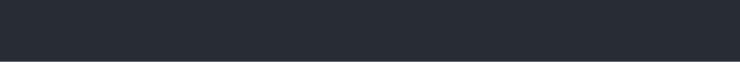
t = 0.00 s
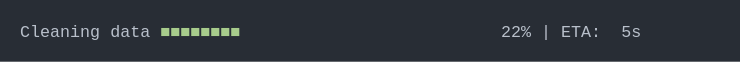
t = 1.52 s
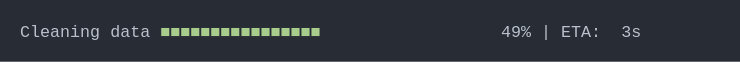
t = 3.05 s
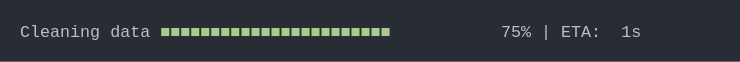
t = 4.57 s
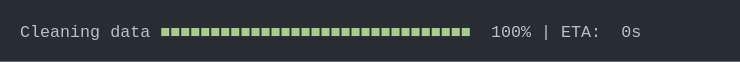
t = 6.09 s
t = 7.62 s: frame unchanged from t = 6.09 s, image omitted

The animated SVG that drew these frames (rendered in a browser with its animation timeline set to each time). Animation: 1 CSS @keyframes rule; one cycle of 9.14 s, repeats indefinitely.

<svg xmlns="http://www.w3.org/2000/svg" xmlns:xlink="http://www.w3.org/1999/xlink" width="740" height="61.71"><rect width="740" height="61.71" class="a" rx="0" ry="0"/><svg xmlns="http://www.w3.org/2000/svg" xmlns:xlink="http://www.w3.org/1999/xlink" width="700" height="21.71" x="20" y="20" viewBox="0 0 70 2.171"><style>@keyframes f{0%{transform:translateX(0)}.1%{transform:translateX(-70px)}1.9%{transform:translateX(-140px)}2%{transform:translateX(-210px)}3.3%{transform:translateX(-280px)}4.6%{transform:translateX(-350px)}5.3%{transform:translateX(-420px)}6.6%{transform:translateX(-490px)}7.8%{transform:translateX(-560px)}9.1%{transform:translateX(-630px)}9.8%{transform:translateX(-700px)}11.1%{transform:translateX(-770px)}12.4%{transform:translateX(-840px)}13.1%{transform:translateX(-910px)}14.3%{transform:translateX(-980px)}15.6%{transform:translateX(-1050px)}16.9%{transform:translateX(-1120px)}17.5%{transform:translateX(-1190px)}18.8%{transform:translateX(-1260px)}20%{transform:translateX(-1330px)}21.4%{transform:translateX(-1400px)}22.1%{transform:translateX(-1470px)}23.4%{transform:translateX(-1540px)}24.6%{transform:translateX(-1610px)}25.3%{transform:translateX(-1680px)}26.6%{transform:translateX(-1750px)}27.9%{transform:translateX(-1820px)}29.1%{transform:translateX(-1890px)}29.8%{transform:translateX(-1960px)}31.1%{transform:translateX(-2030px)}32.4%{transform:translateX(-2100px)}33.1%{transform:translateX(-2170px)}34.4%{transform:translateX(-2240px)}35.7%{transform:translateX(-2310px)}37%{transform:translateX(-2380px)}37.6%{transform:translateX(-2450px)}38.9%{transform:translateX(-2520px)}40.2%{transform:translateX(-2590px)}40.9%{transform:translateX(-2660px)}42.1%{transform:translateX(-2730px)}43.4%{transform:translateX(-2800px)}44.7%{transform:translateX(-2870px)}45.4%{transform:translateX(-2940px)}46.6%{transform:translateX(-3010px)}47.9%{transform:translateX(-3080px)}49.1%{transform:translateX(-3150px)}49.8%{transform:translateX(-3220px)}51.1%{transform:translateX(-3290px)}52.4%{transform:translateX(-3360px)}53.6%{transform:translateX(-3430px)}54.4%{transform:translateX(-3500px)}55.7%{transform:translateX(-3570px)}56.9%{transform:translateX(-3640px)}57.6%{transform:translateX(-3710px)}58.9%{transform:translateX(-3780px)}60.2%{transform:translateX(-3850px)}61.4%{transform:translateX(-3920px)}62.2%{transform:translateX(-3990px)}63.5%{transform:translateX(-4060px)}64.8%{transform:translateX(-4130px)}66%{transform:translateX(-4270px)}}.a{fill:#282d35}.b{font-family:&apos;Fira Code&apos;,Monaco,Consolas,Menlo,&apos;Bitstream Vera Sans Mono&apos;,&apos;Powerline Symbols&apos;,monospace}.c,.d{fill:#b9c0cb;white-space:pre}.d{fill:#a8cc8c}.e{fill:transparent}.g{animation-duration:9.13990187644958s;animation-iteration-count:infinite;animation-name:f;animation-timing-function:steps(1,end)}</style><g class="b" font-family="'Fira Code',Monaco,Consolas,Menlo,'Bitstream Vera Sans Mono','Powerline Symbols',monospace" font-size="1.67"><defs><symbol id="1"><text x="0" y="1.67" class="c">Cleaning</text><text x="9.018" y="1.67" class="c">data</text><text x="14.028" y="1.67" class="d">■■■■■■■■■■■■■■■■■■■■■■■■■■■■■■■</text><text x="47.094" y="1.67" class="c">100%</text><text x="52.104" y="1.67" class="c">|</text><text x="54.108" y="1.67" class="c">ETA:</text><text x="60.12" y="1.67" class="c">0s</text></symbol><symbol id="a"><rect width="70" height="2" x="0" y="0" class="e"/></symbol></defs><rect width="70" height="2.171" class="a"/><g class="g"><svg width="4410" x="0" y="0"><svg x="0"><use xlink:href="#a"/></svg><svg x="70"><use xlink:href="#a"/></svg><svg x="140"><use xlink:href="#a"/></svg><svg x="210"><use xlink:href="#a"/><text x="0" y="1.67" class="c">Cleaning</text><text x="9.018" y="1.67" class="c">data</text><text x="14.028" y="1.67" class="d">■</text><text x="49.098" y="1.67" class="c">1%</text><text x="52.104" y="1.67" class="c">|</text><text x="54.108" y="1.67" class="c">ETA:</text><text x="60.12" y="1.67" class="c">5s</text></svg><svg x="280"><use xlink:href="#a"/><text x="0" y="1.67" class="c">Cleaning</text><text x="9.018" y="1.67" class="c">data</text><text x="14.028" y="1.67" class="d">■■</text><text x="49.098" y="1.67" class="c">3%</text><text x="52.104" y="1.67" class="c">|</text><text x="54.108" y="1.67" class="c">ETA:</text><text x="60.12" y="1.67" class="c">6s</text></svg><svg x="350"><use xlink:href="#a"/><text x="0" y="1.67" class="c">Cleaning</text><text x="9.018" y="1.67" class="c">data</text><text x="14.028" y="1.67" class="d">■■■</text><text x="49.098" y="1.67" class="c">5%</text><text x="52.104" y="1.67" class="c">|</text><text x="54.108" y="1.67" class="c">ETA:</text><text x="60.12" y="1.67" class="c">6s</text></svg><svg x="420"><use xlink:href="#a"/><text x="0" y="1.67" class="c">Cleaning</text><text x="9.018" y="1.67" class="c">data</text><text x="14.028" y="1.67" class="d">■■■</text><text x="49.098" y="1.67" class="c">6%</text><text x="52.104" y="1.67" class="c">|</text><text x="54.108" y="1.67" class="c">ETA:</text><text x="60.12" y="1.67" class="c">6s</text></svg><svg x="490"><use xlink:href="#a"/><text x="0" y="1.67" class="c">Cleaning</text><text x="9.018" y="1.67" class="c">data</text><text x="14.028" y="1.67" class="d">■■■</text><text x="49.098" y="1.67" class="c">8%</text><text x="52.104" y="1.67" class="c">|</text><text x="54.108" y="1.67" class="c">ETA:</text><text x="60.12" y="1.67" class="c">5s</text></svg><svg x="560"><use xlink:href="#a"/><text x="0" y="1.67" class="c">Cleaning</text><text x="9.018" y="1.67" class="c">data</text><text x="14.028" y="1.67" class="d">■■■■</text><text x="48.096" y="1.67" class="c">10%</text><text x="52.104" y="1.67" class="c">|</text><text x="54.108" y="1.67" class="c">ETA:</text><text x="60.12" y="1.67" class="c">5s</text></svg><svg x="630"><use xlink:href="#a"/><text x="0" y="1.67" class="c">Cleaning</text><text x="9.018" y="1.67" class="c">data</text><text x="14.028" y="1.67" class="d">■■■■■</text><text x="48.096" y="1.67" class="c">12%</text><text x="52.104" y="1.67" class="c">|</text><text x="54.108" y="1.67" class="c">ETA:</text><text x="60.12" y="1.67" class="c">5s</text></svg><svg x="700"><use xlink:href="#a"/><text x="0" y="1.67" class="c">Cleaning</text><text x="9.018" y="1.67" class="c">data</text><text x="14.028" y="1.67" class="d">■■■■■</text><text x="48.096" y="1.67" class="c">13%</text><text x="52.104" y="1.67" class="c">|</text><text x="54.108" y="1.67" class="c">ETA:</text><text x="60.12" y="1.67" class="c">5s</text></svg><svg x="770"><use xlink:href="#a"/><text x="0" y="1.67" class="c">Cleaning</text><text x="9.018" y="1.67" class="c">data</text><text x="14.028" y="1.67" class="d">■■■■■</text><text x="48.096" y="1.67" class="c">15%</text><text x="52.104" y="1.67" class="c">|</text><text x="54.108" y="1.67" class="c">ETA:</text><text x="60.12" y="1.67" class="c">5s</text></svg><svg x="840"><use xlink:href="#a"/><text x="0" y="1.67" class="c">Cleaning</text><text x="9.018" y="1.67" class="c">data</text><text x="14.028" y="1.67" class="d">■■■■■■</text><text x="48.096" y="1.67" class="c">17%</text><text x="52.104" y="1.67" class="c">|</text><text x="54.108" y="1.67" class="c">ETA:</text><text x="60.12" y="1.67" class="c">5s</text></svg><svg x="910"><use xlink:href="#a"/><text x="0" y="1.67" class="c">Cleaning</text><text x="9.018" y="1.67" class="c">data</text><text x="14.028" y="1.67" class="d">■■■■■■</text><text x="48.096" y="1.67" class="c">18%</text><text x="52.104" y="1.67" class="c">|</text><text x="54.108" y="1.67" class="c">ETA:</text><text x="60.12" y="1.67" class="c">5s</text></svg><svg x="980"><use xlink:href="#a"/><text x="0" y="1.67" class="c">Cleaning</text><text x="9.018" y="1.67" class="c">data</text><text x="14.028" y="1.67" class="d">■■■■■■■</text><text x="48.096" y="1.67" class="c">20%</text><text x="52.104" y="1.67" class="c">|</text><text x="54.108" y="1.67" class="c">ETA:</text><text x="60.12" y="1.67" class="c">5s</text></svg><svg x="1050"><use xlink:href="#a"/><text x="0" y="1.67" class="c">Cleaning</text><text x="9.018" y="1.67" class="c">data</text><text x="14.028" y="1.67" class="d">■■■■■■■■</text><text x="48.096" y="1.67" class="c">22%</text><text x="52.104" y="1.67" class="c">|</text><text x="54.108" y="1.67" class="c">ETA:</text><text x="60.12" y="1.67" class="c">5s</text></svg><svg x="1120"><use xlink:href="#a"/><text x="0" y="1.67" class="c">Cleaning</text><text x="9.018" y="1.67" class="c">data</text><text x="14.028" y="1.67" class="d">■■■■■■■■</text><text x="48.096" y="1.67" class="c">24%</text><text x="52.104" y="1.67" class="c">|</text><text x="54.108" y="1.67" class="c">ETA:</text><text x="60.12" y="1.67" class="c">4s</text></svg><svg x="1190"><use xlink:href="#a"/><text x="0" y="1.67" class="c">Cleaning</text><text x="9.018" y="1.67" class="c">data</text><text x="14.028" y="1.67" class="d">■■■■■■■■■</text><text x="48.096" y="1.67" class="c">25%</text><text x="52.104" y="1.67" class="c">|</text><text x="54.108" y="1.67" class="c">ETA:</text><text x="60.12" y="1.67" class="c">4s</text></svg><svg x="1260"><use xlink:href="#a"/><text x="0" y="1.67" class="c">Cleaning</text><text x="9.018" y="1.67" class="c">data</text><text x="14.028" y="1.67" class="d">■■■■■■■■■</text><text x="48.096" y="1.67" class="c">27%</text><text x="52.104" y="1.67" class="c">|</text><text x="54.108" y="1.67" class="c">ETA:</text><text x="60.12" y="1.67" class="c">4s</text></svg><svg x="1330"><use xlink:href="#a"/><text x="0" y="1.67" class="c">Cleaning</text><text x="9.018" y="1.67" class="c">data</text><text x="14.028" y="1.67" class="d">■■■■■■■■■■</text><text x="48.096" y="1.67" class="c">29%</text><text x="52.104" y="1.67" class="c">|</text><text x="54.108" y="1.67" class="c">ETA:</text><text x="60.12" y="1.67" class="c">4s</text></svg><svg x="1400"><use xlink:href="#a"/><text x="0" y="1.67" class="c">Cleaning</text><text x="9.018" y="1.67" class="c">data</text><text x="14.028" y="1.67" class="d">■■■■■■■■■■</text><text x="48.096" y="1.67" class="c">31%</text><text x="52.104" y="1.67" class="c">|</text><text x="54.108" y="1.67" class="c">ETA:</text><text x="60.12" y="1.67" class="c">4s</text></svg><svg x="1470"><use xlink:href="#a"/><text x="0" y="1.67" class="c">Cleaning</text><text x="9.018" y="1.67" class="c">data</text><text x="14.028" y="1.67" class="d">■■■■■■■■■■■</text><text x="48.096" y="1.67" class="c">32%</text><text x="52.104" y="1.67" class="c">|</text><text x="54.108" y="1.67" class="c">ETA:</text><text x="60.12" y="1.67" class="c">4s</text></svg><svg x="1540"><use xlink:href="#a"/><text x="0" y="1.67" class="c">Cleaning</text><text x="9.018" y="1.67" class="c">data</text><text x="14.028" y="1.67" class="d">■■■■■■■■■■■</text><text x="48.096" y="1.67" class="c">34%</text><text x="52.104" y="1.67" class="c">|</text><text x="54.108" y="1.67" class="c">ETA:</text><text x="60.12" y="1.67" class="c">4s</text></svg><svg x="1610"><use xlink:href="#a"/><text x="0" y="1.67" class="c">Cleaning</text><text x="9.018" y="1.67" class="c">data</text><text x="14.028" y="1.67" class="d">■■■■■■■■■■■■</text><text x="48.096" y="1.67" class="c">36%</text><text x="52.104" y="1.67" class="c">|</text><text x="54.108" y="1.67" class="c">ETA:</text><text x="60.12" y="1.67" class="c">4s</text></svg><svg x="1680"><use xlink:href="#a"/><text x="0" y="1.67" class="c">Cleaning</text><text x="9.018" y="1.67" class="c">data</text><text x="14.028" y="1.67" class="d">■■■■■■■■■■■■</text><text x="48.096" y="1.67" class="c">37%</text><text x="52.104" y="1.67" class="c">|</text><text x="54.108" y="1.67" class="c">ETA:</text><text x="60.12" y="1.67" class="c">4s</text></svg><svg x="1750"><use xlink:href="#a"/><text x="0" y="1.67" class="c">Cleaning</text><text x="9.018" y="1.67" class="c">data</text><text x="14.028" y="1.67" class="d">■■■■■■■■■■■■■</text><text x="48.096" y="1.67" class="c">39%</text><text x="52.104" y="1.67" class="c">|</text><text x="54.108" y="1.67" class="c">ETA:</text><text x="60.12" y="1.67" class="c">4s</text></svg><svg x="1820"><use xlink:href="#a"/><text x="0" y="1.67" class="c">Cleaning</text><text x="9.018" y="1.67" class="c">data</text><text x="14.028" y="1.67" class="d">■■■■■■■■■■■■■</text><text x="48.096" y="1.67" class="c">41%</text><text x="52.104" y="1.67" class="c">|</text><text x="54.108" y="1.67" class="c">ETA:</text><text x="60.12" y="1.67" class="c">3s</text></svg><svg x="1890"><use xlink:href="#a"/><text x="0" y="1.67" class="c">Cleaning</text><text x="9.018" y="1.67" class="c">data</text><text x="14.028" y="1.67" class="d">■■■■■■■■■■■■■■</text><text x="48.096" y="1.67" class="c">43%</text><text x="52.104" y="1.67" class="c">|</text><text x="54.108" y="1.67" class="c">ETA:</text><text x="60.12" y="1.67" class="c">3s</text></svg><svg x="1960"><use xlink:href="#a"/><text x="0" y="1.67" class="c">Cleaning</text><text x="9.018" y="1.67" class="c">data</text><text x="14.028" y="1.67" class="d">■■■■■■■■■■■■■■</text><text x="48.096" y="1.67" class="c">44%</text><text x="52.104" y="1.67" class="c">|</text><text x="54.108" y="1.67" class="c">ETA:</text><text x="60.12" y="1.67" class="c">3s</text></svg><svg x="2030"><use xlink:href="#a"/><text x="0" y="1.67" class="c">Cleaning</text><text x="9.018" y="1.67" class="c">data</text><text x="14.028" y="1.67" class="d">■■■■■■■■■■■■■■■</text><text x="48.096" y="1.67" class="c">46%</text><text x="52.104" y="1.67" class="c">|</text><text x="54.108" y="1.67" class="c">ETA:</text><text x="60.12" y="1.67" class="c">3s</text></svg><svg x="2100"><use xlink:href="#a"/><text x="0" y="1.67" class="c">Cleaning</text><text x="9.018" y="1.67" class="c">data</text><text x="14.028" y="1.67" class="d">■■■■■■■■■■■■■■■</text><text x="48.096" y="1.67" class="c">48%</text><text x="52.104" y="1.67" class="c">|</text><text x="54.108" y="1.67" class="c">ETA:</text><text x="60.12" y="1.67" class="c">3s</text></svg><svg x="2170"><use xlink:href="#a"/><text x="0" y="1.67" class="c">Cleaning</text><text x="9.018" y="1.67" class="c">data</text><text x="14.028" y="1.67" class="d">■■■■■■■■■■■■■■■■</text><text x="48.096" y="1.67" class="c">49%</text><text x="52.104" y="1.67" class="c">|</text><text x="54.108" y="1.67" class="c">ETA:</text><text x="60.12" y="1.67" class="c">3s</text></svg><svg x="2240"><use xlink:href="#a"/><text x="0" y="1.67" class="c">Cleaning</text><text x="9.018" y="1.67" class="c">data</text><text x="14.028" y="1.67" class="d">■■■■■■■■■■■■■■■■</text><text x="48.096" y="1.67" class="c">51%</text><text x="52.104" y="1.67" class="c">|</text><text x="54.108" y="1.67" class="c">ETA:</text><text x="60.12" y="1.67" class="c">3s</text></svg><svg x="2310"><use xlink:href="#a"/><text x="0" y="1.67" class="c">Cleaning</text><text x="9.018" y="1.67" class="c">data</text><text x="14.028" y="1.67" class="d">■■■■■■■■■■■■■■■■■</text><text x="48.096" y="1.67" class="c">53%</text><text x="52.104" y="1.67" class="c">|</text><text x="54.108" y="1.67" class="c">ETA:</text><text x="60.12" y="1.67" class="c">3s</text></svg><svg x="2380"><use xlink:href="#a"/><text x="0" y="1.67" class="c">Cleaning</text><text x="9.018" y="1.67" class="c">data</text><text x="14.028" y="1.67" class="d">■■■■■■■■■■■■■■■■■</text><text x="48.096" y="1.67" class="c">55%</text><text x="52.104" y="1.67" class="c">|</text><text x="54.108" y="1.67" class="c">ETA:</text><text x="60.12" y="1.67" class="c">3s</text></svg><svg x="2450"><use xlink:href="#a"/><text x="0" y="1.67" class="c">Cleaning</text><text x="9.018" y="1.67" class="c">data</text><text x="14.028" y="1.67" class="d">■■■■■■■■■■■■■■■■■■</text><text x="48.096" y="1.67" class="c">56%</text><text x="52.104" y="1.67" class="c">|</text><text x="54.108" y="1.67" class="c">ETA:</text><text x="60.12" y="1.67" class="c">3s</text></svg><svg x="2520"><use xlink:href="#a"/><text x="0" y="1.67" class="c">Cleaning</text><text x="9.018" y="1.67" class="c">data</text><text x="14.028" y="1.67" class="d">■■■■■■■■■■■■■■■■■■</text><text x="48.096" y="1.67" class="c">58%</text><text x="52.104" y="1.67" class="c">|</text><text x="54.108" y="1.67" class="c">ETA:</text><text x="60.12" y="1.67" class="c">2s</text></svg><svg x="2590"><use xlink:href="#a"/><text x="0" y="1.67" class="c">Cleaning</text><text x="9.018" y="1.67" class="c">data</text><text x="14.028" y="1.67" class="d">■■■■■■■■■■■■■■■■■■■</text><text x="48.096" y="1.67" class="c">60%</text><text x="52.104" y="1.67" class="c">|</text><text x="54.108" y="1.67" class="c">ETA:</text><text x="60.12" y="1.67" class="c">2s</text></svg><svg x="2660"><use xlink:href="#a"/><text x="0" y="1.67" class="c">Cleaning</text><text x="9.018" y="1.67" class="c">data</text><text x="14.028" y="1.67" class="d">■■■■■■■■■■■■■■■■■■■</text><text x="48.096" y="1.67" class="c">61%</text><text x="52.104" y="1.67" class="c">|</text><text x="54.108" y="1.67" class="c">ETA:</text><text x="60.12" y="1.67" class="c">2s</text></svg><svg x="2730"><use xlink:href="#a"/><text x="0" y="1.67" class="c">Cleaning</text><text x="9.018" y="1.67" class="c">data</text><text x="14.028" y="1.67" class="d">■■■■■■■■■■■■■■■■■■■■</text><text x="48.096" y="1.67" class="c">63%</text><text x="52.104" y="1.67" class="c">|</text><text x="54.108" y="1.67" class="c">ETA:</text><text x="60.12" y="1.67" class="c">2s</text></svg><svg x="2800"><use xlink:href="#a"/><text x="0" y="1.67" class="c">Cleaning</text><text x="9.018" y="1.67" class="c">data</text><text x="14.028" y="1.67" class="d">■■■■■■■■■■■■■■■■■■■■■</text><text x="48.096" y="1.67" class="c">65%</text><text x="52.104" y="1.67" class="c">|</text><text x="54.108" y="1.67" class="c">ETA:</text><text x="60.12" y="1.67" class="c">2s</text></svg><svg x="2870"><use xlink:href="#a"/><text x="0" y="1.67" class="c">Cleaning</text><text x="9.018" y="1.67" class="c">data</text><text x="14.028" y="1.67" class="d">■■■■■■■■■■■■■■■■■■■■■</text><text x="48.096" y="1.67" class="c">67%</text><text x="52.104" y="1.67" class="c">|</text><text x="54.108" y="1.67" class="c">ETA:</text><text x="60.12" y="1.67" class="c">2s</text></svg><svg x="2940"><use xlink:href="#a"/><text x="0" y="1.67" class="c">Cleaning</text><text x="9.018" y="1.67" class="c">data</text><text x="14.028" y="1.67" class="d">■■■■■■■■■■■■■■■■■■■■■</text><text x="48.096" y="1.67" class="c">68%</text><text x="52.104" y="1.67" class="c">|</text><text x="54.108" y="1.67" class="c">ETA:</text><text x="60.12" y="1.67" class="c">2s</text></svg><svg x="3010"><use xlink:href="#a"/><text x="0" y="1.67" class="c">Cleaning</text><text x="9.018" y="1.67" class="c">data</text><text x="14.028" y="1.67" class="d">■■■■■■■■■■■■■■■■■■■■■■</text><text x="48.096" y="1.67" class="c">70%</text><text x="52.104" y="1.67" class="c">|</text><text x="54.108" y="1.67" class="c">ETA:</text><text x="60.12" y="1.67" class="c">2s</text></svg><svg x="3080"><use xlink:href="#a"/><text x="0" y="1.67" class="c">Cleaning</text><text x="9.018" y="1.67" class="c">data</text><text x="14.028" y="1.67" class="d">■■■■■■■■■■■■■■■■■■■■■■■</text><text x="48.096" y="1.67" class="c">72%</text><text x="52.104" y="1.67" class="c">|</text><text x="54.108" y="1.67" class="c">ETA:</text><text x="60.12" y="1.67" class="c">2s</text></svg><svg x="3150"><use xlink:href="#a"/><text x="0" y="1.67" class="c">Cleaning</text><text x="9.018" y="1.67" class="c">data</text><text x="14.028" y="1.67" class="d">■■■■■■■■■■■■■■■■■■■■■■■</text><text x="48.096" y="1.67" class="c">74%</text><text x="52.104" y="1.67" class="c">|</text><text x="54.108" y="1.67" class="c">ETA:</text><text x="60.12" y="1.67" class="c">2s</text></svg><svg x="3220"><use xlink:href="#a"/><text x="0" y="1.67" class="c">Cleaning</text><text x="9.018" y="1.67" class="c">data</text><text x="14.028" y="1.67" class="d">■■■■■■■■■■■■■■■■■■■■■■■</text><text x="48.096" y="1.67" class="c">75%</text><text x="52.104" y="1.67" class="c">|</text><text x="54.108" y="1.67" class="c">ETA:</text><text x="60.12" y="1.67" class="c">1s</text></svg><svg x="3290"><use xlink:href="#a"/><text x="0" y="1.67" class="c">Cleaning</text><text x="9.018" y="1.67" class="c">data</text><text x="14.028" y="1.67" class="d">■■■■■■■■■■■■■■■■■■■■■■■■</text><text x="48.096" y="1.67" class="c">77%</text><text x="52.104" y="1.67" class="c">|</text><text x="54.108" y="1.67" class="c">ETA:</text><text x="60.12" y="1.67" class="c">1s</text></svg><svg x="3360"><use xlink:href="#a"/><text x="0" y="1.67" class="c">Cleaning</text><text x="9.018" y="1.67" class="c">data</text><text x="14.028" y="1.67" class="d">■■■■■■■■■■■■■■■■■■■■■■■■■</text><text x="48.096" y="1.67" class="c">79%</text><text x="52.104" y="1.67" class="c">|</text><text x="54.108" y="1.67" class="c">ETA:</text><text x="60.12" y="1.67" class="c">1s</text></svg><svg x="3430"><use xlink:href="#a"/><text x="0" y="1.67" class="c">Cleaning</text><text x="9.018" y="1.67" class="c">data</text><text x="14.028" y="1.67" class="d">■■■■■■■■■■■■■■■■■■■■■■■■■</text><text x="48.096" y="1.67" class="c">81%</text><text x="52.104" y="1.67" class="c">|</text><text x="54.108" y="1.67" class="c">ETA:</text><text x="60.12" y="1.67" class="c">1s</text></svg><svg x="3500"><use xlink:href="#a"/><text x="0" y="1.67" class="c">Cleaning</text><text x="9.018" y="1.67" class="c">data</text><text x="14.028" y="1.67" class="d">■■■■■■■■■■■■■■■■■■■■■■■■■■</text><text x="48.096" y="1.67" class="c">82%</text><text x="52.104" y="1.67" class="c">|</text><text x="54.108" y="1.67" class="c">ETA:</text><text x="60.12" y="1.67" class="c">1s</text></svg><svg x="3570"><use xlink:href="#a"/><text x="0" y="1.67" class="c">Cleaning</text><text x="9.018" y="1.67" class="c">data</text><text x="14.028" y="1.67" class="d">■■■■■■■■■■■■■■■■■■■■■■■■■■</text><text x="48.096" y="1.67" class="c">84%</text><text x="52.104" y="1.67" class="c">|</text><text x="54.108" y="1.67" class="c">ETA:</text><text x="60.12" y="1.67" class="c">1s</text></svg><svg x="3640"><use xlink:href="#a"/><text x="0" y="1.67" class="c">Cleaning</text><text x="9.018" y="1.67" class="c">data</text><text x="14.028" y="1.67" class="d">■■■■■■■■■■■■■■■■■■■■■■■■■■■</text><text x="48.096" y="1.67" class="c">86%</text><text x="52.104" y="1.67" class="c">|</text><text x="54.108" y="1.67" class="c">ETA:</text><text x="60.12" y="1.67" class="c">1s</text></svg><svg x="3710"><use xlink:href="#a"/><text x="0" y="1.67" class="c">Cleaning</text><text x="9.018" y="1.67" class="c">data</text><text x="14.028" y="1.67" class="d">■■■■■■■■■■■■■■■■■■■■■■■■■■■</text><text x="48.096" y="1.67" class="c">87%</text><text x="52.104" y="1.67" class="c">|</text><text x="54.108" y="1.67" class="c">ETA:</text><text x="60.12" y="1.67" class="c">1s</text></svg><svg x="3780"><use xlink:href="#a"/><text x="0" y="1.67" class="c">Cleaning</text><text x="9.018" y="1.67" class="c">data</text><text x="14.028" y="1.67" class="d">■■■■■■■■■■■■■■■■■■■■■■■■■■■■</text><text x="48.096" y="1.67" class="c">89%</text><text x="52.104" y="1.67" class="c">|</text><text x="54.108" y="1.67" class="c">ETA:</text><text x="60.12" y="1.67" class="c">1s</text></svg><svg x="3850"><use xlink:href="#a"/><text x="0" y="1.67" class="c">Cleaning</text><text x="9.018" y="1.67" class="c">data</text><text x="14.028" y="1.67" class="d">■■■■■■■■■■■■■■■■■■■■■■■■■■■■</text><text x="48.096" y="1.67" class="c">91%</text><text x="52.104" y="1.67" class="c">|</text><text x="54.108" y="1.67" class="c">ETA:</text><text x="60.12" y="1.67" class="c">1s</text></svg><svg x="3920"><use xlink:href="#a"/><text x="0" y="1.67" class="c">Cleaning</text><text x="9.018" y="1.67" class="c">data</text><text x="14.028" y="1.67" class="d">■■■■■■■■■■■■■■■■■■■■■■■■■■■■■</text><text x="48.096" y="1.67" class="c">93%</text><text x="52.104" y="1.67" class="c">|</text><text x="54.108" y="1.67" class="c">ETA:</text><text x="60.12" y="1.67" class="c">0s</text></svg><svg x="3990"><use xlink:href="#a"/><text x="0" y="1.67" class="c">Cleaning</text><text x="9.018" y="1.67" class="c">data</text><text x="14.028" y="1.67" class="d">■■■■■■■■■■■■■■■■■■■■■■■■■■■■■</text><text x="48.096" y="1.67" class="c">94%</text><text x="52.104" y="1.67" class="c">|</text><text x="54.108" y="1.67" class="c">ETA:</text><text x="60.12" y="1.67" class="c">0s</text></svg><svg x="4060"><use xlink:href="#a"/><text x="0" y="1.67" class="c">Cleaning</text><text x="9.018" y="1.67" class="c">data</text><text x="14.028" y="1.67" class="d">■■■■■■■■■■■■■■■■■■■■■■■■■■■■■■</text><text x="48.096" y="1.67" class="c">96%</text><text x="52.104" y="1.67" class="c">|</text><text x="54.108" y="1.67" class="c">ETA:</text><text x="60.12" y="1.67" class="c">0s</text></svg><svg x="4130"><use xlink:href="#a"/><text x="0" y="1.67" class="c">Cleaning</text><text x="9.018" y="1.67" class="c">data</text><text x="14.028" y="1.67" class="d">■■■■■■■■■■■■■■■■■■■■■■■■■■■■■■</text><text x="48.096" y="1.67" class="c">98%</text><text x="52.104" y="1.67" class="c">|</text><text x="54.108" y="1.67" class="c">ETA:</text><text x="60.12" y="1.67" class="c">0s</text></svg><svg x="4200"><use xlink:href="#a"/><use y="0" xlink:href="#1"/></svg><svg x="4270"><use xlink:href="#a"/><use y="0" xlink:href="#1"/></svg><svg x="4340"><use xlink:href="#a"/><use y="0" xlink:href="#1"/></svg></svg></g></g></svg></svg>
